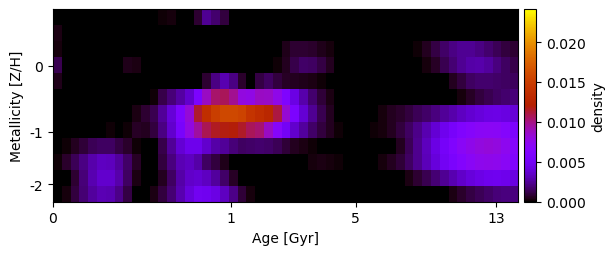

Data behind this chart, as committed beside it:
-4.336809262218321645e-19, -1.034298704186217355e-27, 5.497271907240341266e-26, 1.084200640145005851e-18, 5.613841181689677362e-26, 6.505180080939516067e-19, -2.168405372875171595e-19, 2.168402569194540147e-18, 6.505200301994313313e-19, -1.937015757463130258e-25, 4.336809923585914554e-19, -2.205379708366846065e-25, 1.328998598406820966e-04, 2.632596726005569641e-04, -8.499495932723084618e-26, 2.168402055844033835e-19, 7.913729278858096759e-04, 2.432835201171033336e-03, 1.703479797771947826e-03, 9.617105485424232419e-04, 9.404181061485176685e-26, 1.067681116169187065e-24, -5.726551335007749087e-25, 4.980389132982340126e-25
3.064988869770977724e-04, -1.729343439975168713e-25, -2.168393941083279981e-19, -2.168399223957811203e-19, -2.428185865964637188e-24, 2.168407613605202443e-19, 2.168392448960626494e-19, -2.168405254045786486e-18, -6.505210784739818423e-19, 2.168408392740091149e-19, -1.734721697336373464e-18, -1.734723403044859573e-18, 4.336806523884296766e-19, 6.505201760659158824e-19, 8.673628583662379612e-19, 6.505205270626681201e-19, 8.825819269972671939e-25, -6.505191527222165972e-19, -2.168396560119590501e-19, 1.084199903252410484e-18, -4.336809364446581019e-19, -1.084203035652739110e-18, 1.084203524446604166e-18, -4.336810871446185084e-19
2.332951394550274496e-04, 1.673801624856633082e-25, -4.336814403270414251e-19, 8.673588324613904486e-19, -2.168414987158918766e-19, 2.168405698914911833e-18, -2.169158898996705795e-25, 6.505213137988996561e-19, -2.168420177338852951e-19, -1.526139296863408787e-25, 7.460721445996458371e-05, 1.197223210351806651e-26, -1.406114251764410014e-26, 4.739819836843193124e-25, -3.198205165276371942e-26, 2.168402920157581581e-19, 4.336830090221504328e-19, 4.485088511569501159e-25, -1.517883228818041149e-18, -4.336807291888709099e-19, 5.637853169282850037e-18, 1.301041919503800227e-18, 6.505221468983423218e-19, -8.673610231826146796e-19
1.258850991877559630e-03, 3.185353760330566402e-26, 5.303078136983936618e-25, 2.168426976319089312e-19, -1.301042105571728029e-18, 2.168392990985116652e-19, -1.412055545372904829e-25, -1.084202427417184395e-18, 3.867538581188194259e-04, 3.228529048837655655e-04, 3.351260135484109728e-26, 1.309740075474918425e-25, -2.168402722329319738e-19, -1.480920706166961498e-26, 3.020905510179138760e-25, -6.505215353185402578e-19, -1.524397123208937620e-24, -2.168407476382509016e-19, 3.034452357288585911e-25, -6.120547098169744557e-25, 8.673640435390294369e-19, -4.336797222219538209e-19, -2.168413925964702579e-19, -3.735855174232703704e-25
4.521148218704712442e-04, -1.329899403236393627e-25, 2.168410879382825910e-19, 2.168396294993927426e-19, 5.077516329473578755e-25, -1.143100923007244926e-26, 1.969539141688058849e-25, -3.252605861403995349e-18, -4.336810216429708241e-18, 2.602084110049374131e-18, -4.336803015652568825e-19, 8.673609730931567603e-19, -7.012046398660813662e-26, 2.784195724931685636e-26, -1.419369203874277038e-26, 4.552591274414195326e-25, 2.168389829509444182e-19, 8.370563857442264678e-04, 2.119780514290020221e-03, 2.975683862882435009e-03, 2.120381028115200014e-03, 6.648681962651925657e-04, 4.408176554228820557e-05, 1.110950432666336874e-03
3.765978147023164676e-26, 6.505208924436145854e-19, -1.095871958970522622e-25, 2.168418517453586889e-19, -2.168407242334265414e-19, 2.168411095599614084e-19, -9.439084469990171032e-26, 1.517882938401064793e-18, 2.168404194702571747e-18, -4.079606943315417662e-25, 6.424314328905599668e-25, 1.388127396329929392e-04, 1.140885792815726383e-03, 1.966360828163151234e-03, 2.709576486557588055e-03, 3.649155793783431193e-03, 5.792064712012970698e-03, 8.752472807584810513e-03, 1.043445131258136441e-02, 1.067573992296287459e-02, 9.749431185423814566e-03, 7.931502787518708228e-03, 7.808120095300191341e-03, 8.705247842940456310e-03
-8.673633533271970550e-19, -2.861793762279453905e-26, 1.157399043753929788e-25, 9.443968876316781617e-25, -3.814781219107361957e-26, -1.566886897593797681e-25, 3.267982684378711315e-26, 9.011918828300266143e-25, 4.041809910100445664e-25, 3.297471026104207832e-04, 8.166398879336328421e-04, 1.320403450629133125e-03, 2.455384370606514353e-03, 3.959999282869653553e-03, 5.962874223727361242e-03, 8.213507714632492171e-03, 1.133841848135117708e-02, 1.369670961970088051e-02, 1.518977544336434608e-02, 1.586162264568578839e-02, 1.594326928479797637e-02, 1.552220732322088376e-02, 1.425589321156429945e-02, 1.361864986874405416e-02
1.084201556283918667e-18, 7.431077776152212038e-25, -1.673323015129236189e-25, 6.116991234516991933e-26, -2.153252749796907224e-27, 6.017813352992396709e-05, 1.513124817652593496e-04, -1.017298164930775618e-24, 1.129227410321916237e-04, 5.670587973570339734e-04, 4.921719284535151480e-04, 9.567395612544405629e-04, 2.131439450407249855e-03, 3.638500463574371405e-03, 5.476734336183917973e-03, 7.902617657682714514e-03, 9.476886044251234958e-03, 1.082646310263642164e-02, 1.151902848922748725e-02, 1.182444091669585320e-02, 1.194530116079311512e-02, 1.142153858362624126e-02, 1.074798848770874664e-02, 1.032831391515509623e-02
-1.089900066862128084e-26, 9.468483480345348652e-05, 5.439149420029249339e-04, 9.347198257259523285e-04, 1.363569537550013856e-03, 1.599235860588319640e-03, 1.571570919307566485e-03, 1.090523295873367399e-03, 6.629118511431073522e-04, 1.476032783367399708e-04, -1.301040945151970230e-18, 2.168400782734598820e-19, 1.216067543230326536e-03, 2.535593295628080657e-03, 3.844155311796007557e-03, 4.536075774774062271e-03, 4.549047854598423785e-03, 3.645220943687446126e-03, 2.751267564447829571e-03, 2.472198850327679467e-03, 1.966290187616588810e-03, 1.591120135453881089e-03, 1.623503863739198970e-03, 1.761373939199092518e-03
1.422137704542101710e-04, 6.699259618083095716e-04, 1.353464967803371267e-03, 2.134952428283726049e-03, 2.876009328265911533e-03, 3.322813267382466410e-03, 3.266590752124296209e-03, 2.582979197573594642e-03, 1.653653979735463702e-03, 5.938386316047490404e-04, 2.466087956617558904e-26, 8.119706563902858408e-05, 9.492787019857134960e-04, 2.000512594879276344e-03, 3.021805624905707713e-03, 3.361402044603581125e-03, 2.790126002589844115e-03, 1.577366439670802555e-03, 1.004769018975657392e-03, 4.480314630905542867e-04, 4.357969408248335100e-28, -1.553056924530234707e-25, -4.336803430278119165e-19, 4.336798316844184555e-19
7.629119429428943102e-25, 5.713655901204884802e-26, 7.974924663734451937e-04, 1.978595006028554919e-03, 2.979353187271864805e-03, 3.634204017477086872e-03, 3.634022804787392317e-03, 2.844897692283425775e-03, 1.516924763151731269e-03, 3.210576695314633919e-04, -1.301041617260221757e-18, -3.408163309762292125e-25, 5.205462590037872620e-04, 1.552813781684240450e-03, 2.793985447853591583e-03, 3.562865441186580020e-03, 3.750661014106013852e-03, 3.390299474420050817e-03, 2.550930247467575809e-03, 1.629402629391479319e-03, 6.535895960750232091e-04, 5.854690208144442330e-18, -1.517883165309979306e-18, 1.296486261465685044e-24
4.336822471980697280e-19, 1.971047926324171959e-04, 9.495729428721113143e-04, 1.886872948216145734e-03, 2.594722646535412708e-03, 3.037003864459006039e-03, 2.926462143937877576e-03, 2.226427779509687274e-03, 1.060557445389376371e-03, 4.626267436746244081e-27, -6.505228415408720669e-19, 3.377439394297280140e-04, 9.530537895070077684e-04, 1.839063449578772803e-03, 2.934858448317051276e-03, 4.023779271716028047e-03, 4.858630120344749857e-03, 4.797467561250966413e-03, 4.252973381436126778e-03, 3.322877472051794043e-03, 2.176824773771257084e-03, 9.134636245330150306e-04, 2.557565378026701772e-04, 1.074686542436349846e-25
